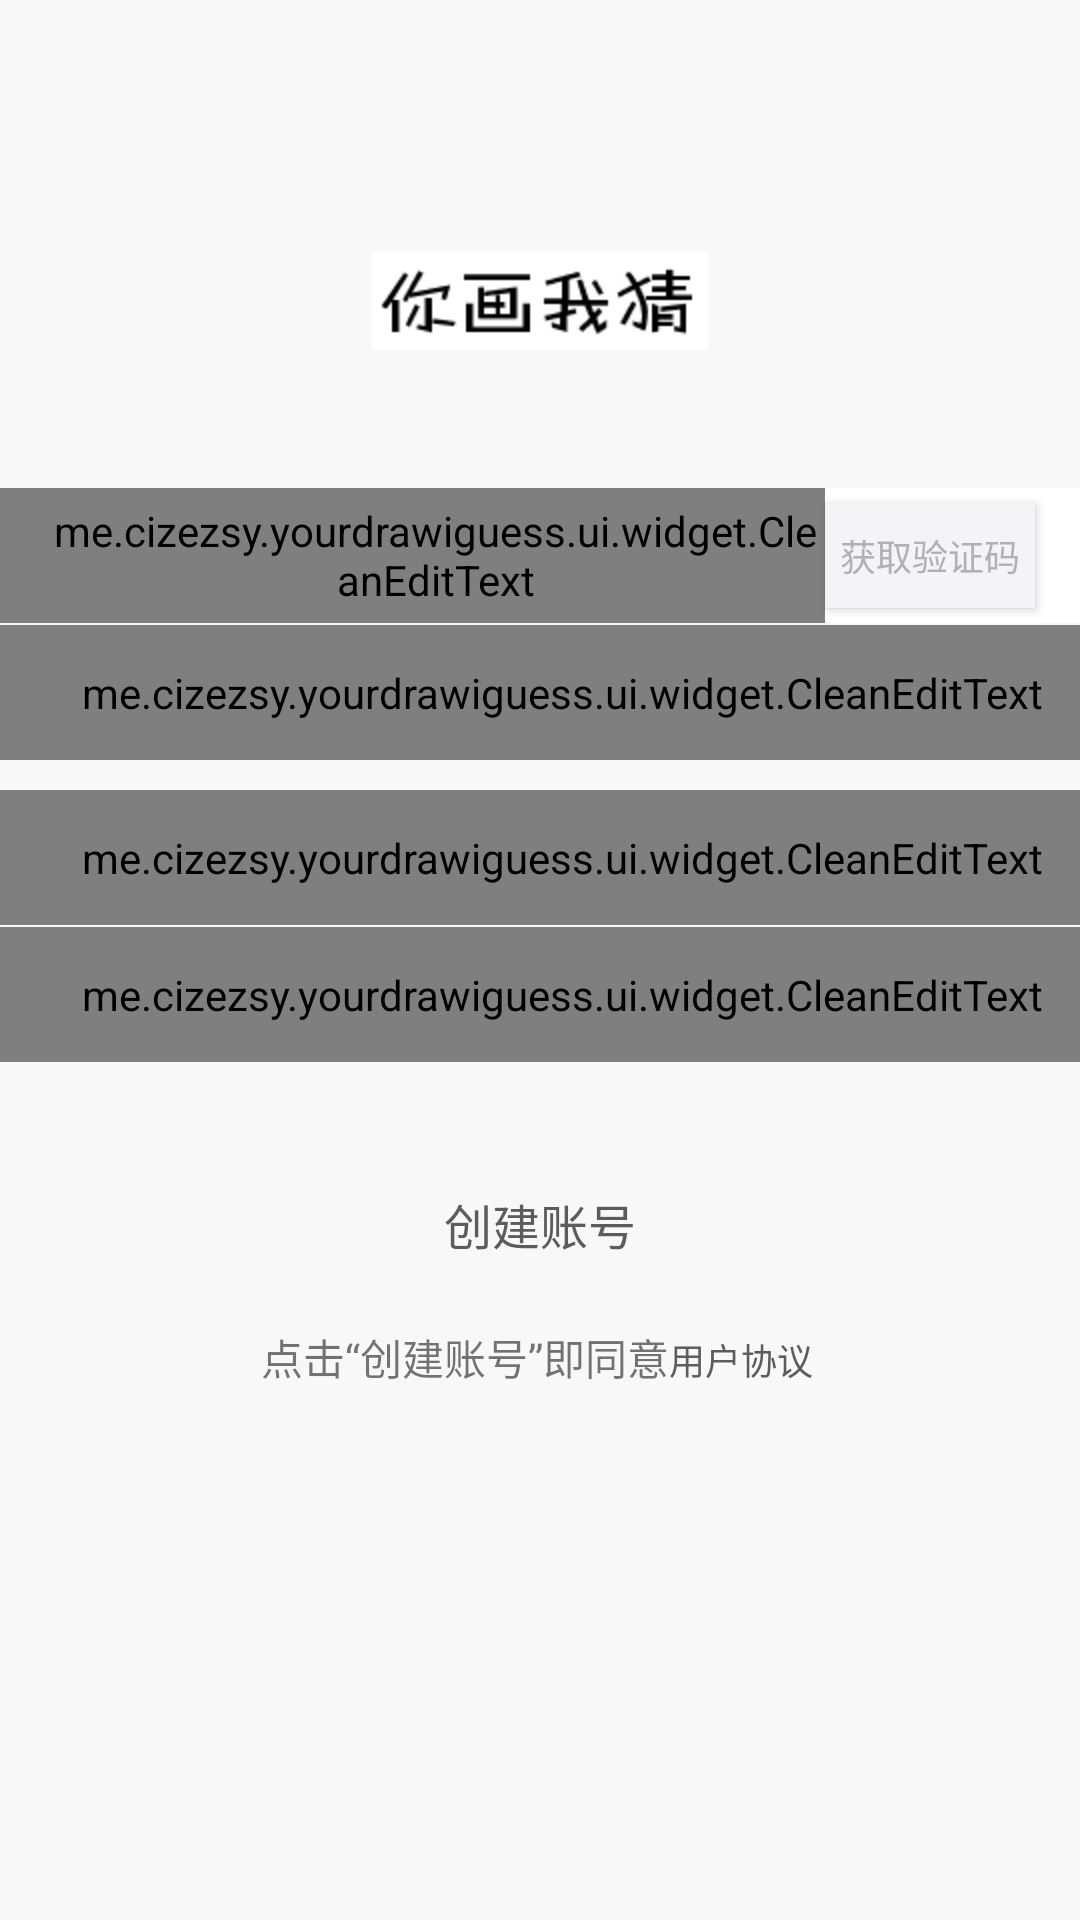

Write the Android layout XML for this screen, with the resource values it uses.
<!-- AndroidManifest.xml: application theme AppTheme -->
<!-- res/layout/activity_signup.xml -->
<?xml version="1.0" encoding="utf-8"?>
<RelativeLayout xmlns:android="http://schemas.android.com/apk/res/android"
    android:id="@+id/layout_root"
    android:layout_width="match_parent"
    android:layout_height="match_parent"
    android:background="#f8f8f8"
    android:orientation="vertical" >

    <ImageView
        android:id="@+id/iv_cancel"
        android:layout_width="wrap_content"
        android:layout_height="wrap_content"
        android:layout_alignParentEnd="true"
        android:layout_alignParentTop="true"
        android:onClick="onClick"
        android:padding="20dp"
        android:src="@mipmap/ic_login_cancel_normal" />

    <ImageView
        android:id="@+id/iv_logo"
        android:layout_width="wrap_content"
        android:layout_height="wrap_content"
        android:layout_centerHorizontal="true"
        android:layout_marginTop="84dp"
        android:src="@mipmap/logo"
         />


    <RelativeLayout
        android:id="@+id/layout_phone"
        android:layout_width="match_parent"
        android:layout_height="wrap_content"
        android:layout_marginTop="46dp"
        android:background="@android:color/white"
        android:layout_below="@+id/iv_logo" >

        <me.cizezsy.yourdrawiguess.ui.widget.CleanEditText
            android:id="@+id/et_phone"
            style="@style/login_edit_style"
            android:hint="@string/phone"
            android:inputType="phone"
            android:layout_toStartOf="@+id/btn_send_verifi_code"
            android:maxLength="11" >
            <requestFocus />
        </me.cizezsy.yourdrawiguess.ui.widget.CleanEditText>


        <Button
            android:id="@+id/btn_send_verifi_code"
            android:layout_width="70dp"
            android:layout_height="35dp"
            android:layout_alignParentEnd="true"
            android:layout_centerVertical="true"
            android:layout_marginEnd="15dp"
            android:background="#f3f4f8"
            android:text="@string/send_verification_code"
            android:textColor="#B1B1B3"
            android:textSize="12sp" />
    </RelativeLayout>

    <me.cizezsy.yourdrawiguess.ui.widget.CleanEditText
        android:id="@+id/et_nickname"
        style="@style/login_edit_style"
        android:layout_below="@+id/et_verifiCode"
        android:layout_marginTop="10dp"
        android:maxLength="32"
        android:maxLines="1"
        android:hint="@string/username"
        android:inputType="text" />

    <me.cizezsy.yourdrawiguess.ui.widget.CleanEditText
        android:id="@+id/et_password"
        style="@style/login_edit_style"
        android:layout_below="@+id/et_nickname"
        android:layout_marginTop="0.5dp"
        android:ems="10"
        android:hint="@string/password"
        android:inputType="textPassword" />

    <me.cizezsy.yourdrawiguess.ui.widget.CleanEditText
        android:id="@+id/et_verifiCode"
        style="@style/login_edit_style"
        android:layout_below="@+id/layout_phone"
        android:layout_marginTop="0.5dp"
        android:ems="10"
        android:hint="@string/verification_code"
        android:inputType="number" />



    <Button
        android:id="@+id/btn_create_account"
        android:layout_width="wrap_content"
        android:layout_height="wrap_content"
        android:layout_below="@+id/et_password"
        android:layout_centerHorizontal="true"
        android:layout_gravity="center_horizontal"
        android:layout_marginTop="30dp"
        android:background="@drawable/btn_login_selector"
        android:onClick="onClick"
        android:text="@string/create_account"
        android:textColor="#5c5c5c"
        android:textSize="16sp" />

    <LinearLayout
        android:layout_width="match_parent"
        android:layout_height="match_parent"
        android:layout_below="@+id/btn_create_account"
        android:layout_marginTop="10dp"
        android:gravity="center_horizontal"
        android:orientation="horizontal" >

        <TextView
            android:layout_width="wrap_content"
            android:layout_height="wrap_content"
            android:text="@string/click_create_then_agree" />

        <TextView
            android:id="@+id/tv_user_rule"
            android:layout_width="wrap_content"
            android:layout_height="wrap_content"
            android:layout_marginEnd="2dp"
            android:clickable="true"
            android:onClick="onClick"
            android:text="@string/user_rule"
            android:textColor="#5c5c5c"
            android:textSize="12sp" />
    </LinearLayout>
    <android.support.v4.widget.ContentLoadingProgressBar
        android:id="@+id/progressBar"
        android:layout_width="wrap_content"
        android:layout_height="wrap_content"
        android:layout_centerHorizontal="true"
        android:layout_centerVertical="true"
        style="@android:style/Widget.Material.ProgressBar"
        android:visibility="gone"
        />
</RelativeLayout>
<!-- resources referenced by this layout -->
<resources>
  <!-- drawable btn_login_selector (drawable) -->
  <?xml version="1.0" encoding="utf-8"?>
  <selector xmlns:android="http://schemas.android.com/apk/res/android">
  
      <item android:drawable="@mipmap/btn_login_normal" android:state_pressed="false"/>
      <item android:drawable="@mipmap/btn_login_on" android:state_pressed="true"/>
  
  </selector>
  <!-- mipmap logo: png bitmap (mipmap-hdpi, 2162 bytes) -->
  <string name="click_create_then_agree">点击“创建账号”即同意</string>
  <string name="create_account">创建账号</string>
  <string name="password">密码</string>
  <string name="phone">手机号</string>
  <string name="send_verification_code">获取验证码</string>
  <string name="user_rule">用户协议</string>
  <string name="username">昵称</string>
  <string name="verification_code">验证码</string>
  <style name="login_edit_style">
          <item name="android:layout_width">match_parent</item>
          <item name="android:layout_height">45dp</item>
          <item name="android:textColor">#333333</item>
          <item name="android:textColorHint">#969696</item>
          <item name="android:textSize">15sp</item>
          <item name="android:background">@android:color/white</item>
          <item name="android:cursorVisible">true</item>
          <item name="android:singleLine">true</item>
          <item name="android:textCursorDrawable">@null</item>
          <item name="android:drawableRight">@mipmap/ic_delete_grey</item>
          <item name="android:paddingLeft">15dp</item>
      </style>
  <style name="AppTheme" parent="Theme.AppCompat.Light.NoActionBar">
          
          <item name="colorPrimary">@color/colorPrimary</item>
          <item name="colorPrimaryDark">@color/colorPrimaryDark</item>
          <item name="colorAccent">@color/colorAccent</item>
      </style>
  <!-- not gathered from this repository: default colours our renderer supplied (Android Studio template values) -->
  <color name="colorPrimary">#FF6200EE</color>
  <color name="colorPrimaryDark">#FF3700B3</color>
  <color name="colorAccent">#FF03DAC5</color>
</resources>
